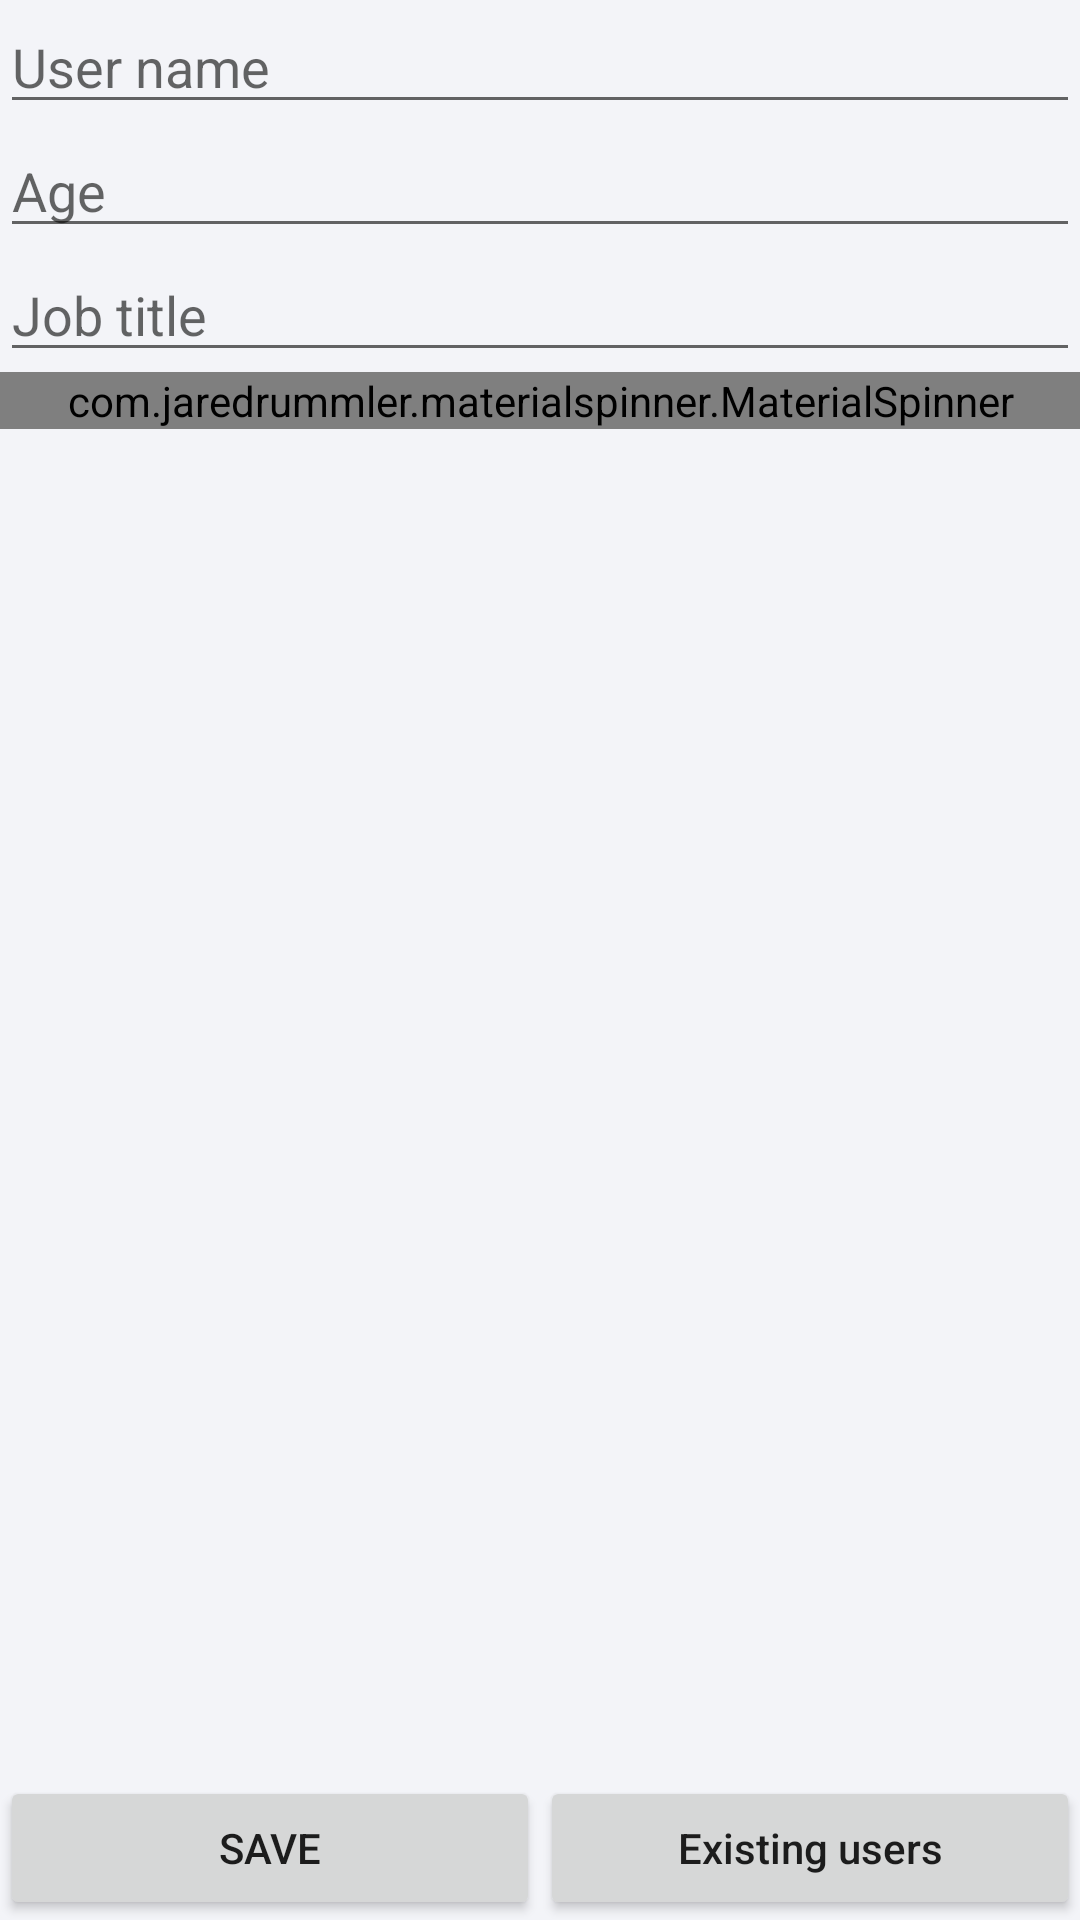

Android layout source for this screen:
<!-- AndroidManifest.xml: application theme Theme.StoreUsers -->
<!-- res/layout/fragment_main.xml -->
<?xml version="1.0" encoding="utf-8"?>
<androidx.constraintlayout.widget.ConstraintLayout xmlns:android="http://schemas.android.com/apk/res/android"
    xmlns:app="http://schemas.android.com/apk/res-auto"
    xmlns:tools="http://schemas.android.com/tools"
    android:id="@+id/main"
    android:layout_width="match_parent"
    android:layout_height="match_parent"
    android:background="@color/slight_white"
    tools:context=".ui.main.MainFragment">


    <LinearLayout
        android:orientation="vertical"
        android:layout_width="match_parent"
        android:layout_height="wrap_content"
        android:layout_margin="@dimen/_15ssp"

        app:layout_constraintEnd_toEndOf="parent"
        app:layout_constraintTop_toTopOf="parent">
        <EditText

            android:id="@+id/UserName"
            android:layout_width="match_parent"
            android:layout_height="wrap_content"
            android:hint="@string/UserName">

        </EditText>
        <EditText

            android:inputType="number"
            android:id="@+id/Age"
            android:maxLength="2"
            android:layout_marginTop="@dimen/_15ssp"
            android:layout_width="match_parent"
            android:layout_height="wrap_content"
            android:hint="@string/Age">

        </EditText>
        <EditText

            android:id="@+id/JobTitle"
            android:layout_marginTop="@dimen/_15ssp"

            android:layout_width="match_parent"
            android:layout_height="wrap_content"
            android:hint="@string/JobTitle">

        </EditText>

        <com.jaredrummler.materialspinner.MaterialSpinner
            android:id="@+id/gender_spinner"
            android:layout_width="match_parent"
            android:layout_height="wrap_content"
            android:layout_margin="@dimen/_3ssp"
            android:hint="@string/Gender" />

    </LinearLayout>


    <LinearLayout
        android:layout_width="match_parent"
        android:layout_height="wrap_content"
        app:layout_constraintBottom_toBottomOf="parent">

        <Button
            android:id="@+id/Save"
            android:layout_width="match_parent"
            android:layout_height="wrap_content"
            android:layout_weight="1"
            android:text="@string/Save">

        </Button>

        <Button

            android:id="@+id/ExsitingUsers"
            android:textAllCaps="false"
            android:layout_width="match_parent"
            android:layout_height="wrap_content"
            android:layout_weight="1"
            android:text="@string/ExistingUsers">

        </Button>
    </LinearLayout>
</androidx.constraintlayout.widget.ConstraintLayout>
<!-- resources referenced by this layout -->
<resources>
  <color name="slight_white">#f3f4f8</color>
  <string name="Age">Age</string>
  <string name="ExistingUsers">Existing users</string>
  <string name="Gender">Gender</string>
  <string name="JobTitle">Job title</string>
  <string name="Save">Save</string>
  <string name="UserName">User name</string>
  <style name="Theme.StoreUsers" parent="Theme.MaterialComponents.DayNight.DarkActionBar">
          
          <item name="colorPrimary">@color/purple_500</item>
          <item name="colorPrimaryVariant">@color/purple_700</item>
          <item name="colorOnPrimary">@color/white</item>
          
          <item name="colorSecondary">@color/teal_200</item>
          <item name="colorSecondaryVariant">@color/teal_700</item>
          <item name="colorOnSecondary">@color/black</item>
          
          <item name="android:statusBarColor" tools:targetApi="l">?attr/colorPrimaryVariant</item>
          
      </style>
  <color name="purple_500">#FF6200EE</color>
  <color name="purple_700">#FF3700B3</color>
  <color name="white">#FFFFFFFF</color>
  <color name="teal_200">#FF03DAC5</color>
  <color name="teal_700">#FF018786</color>
  <color name="black">#FF000000</color>
</resources>
